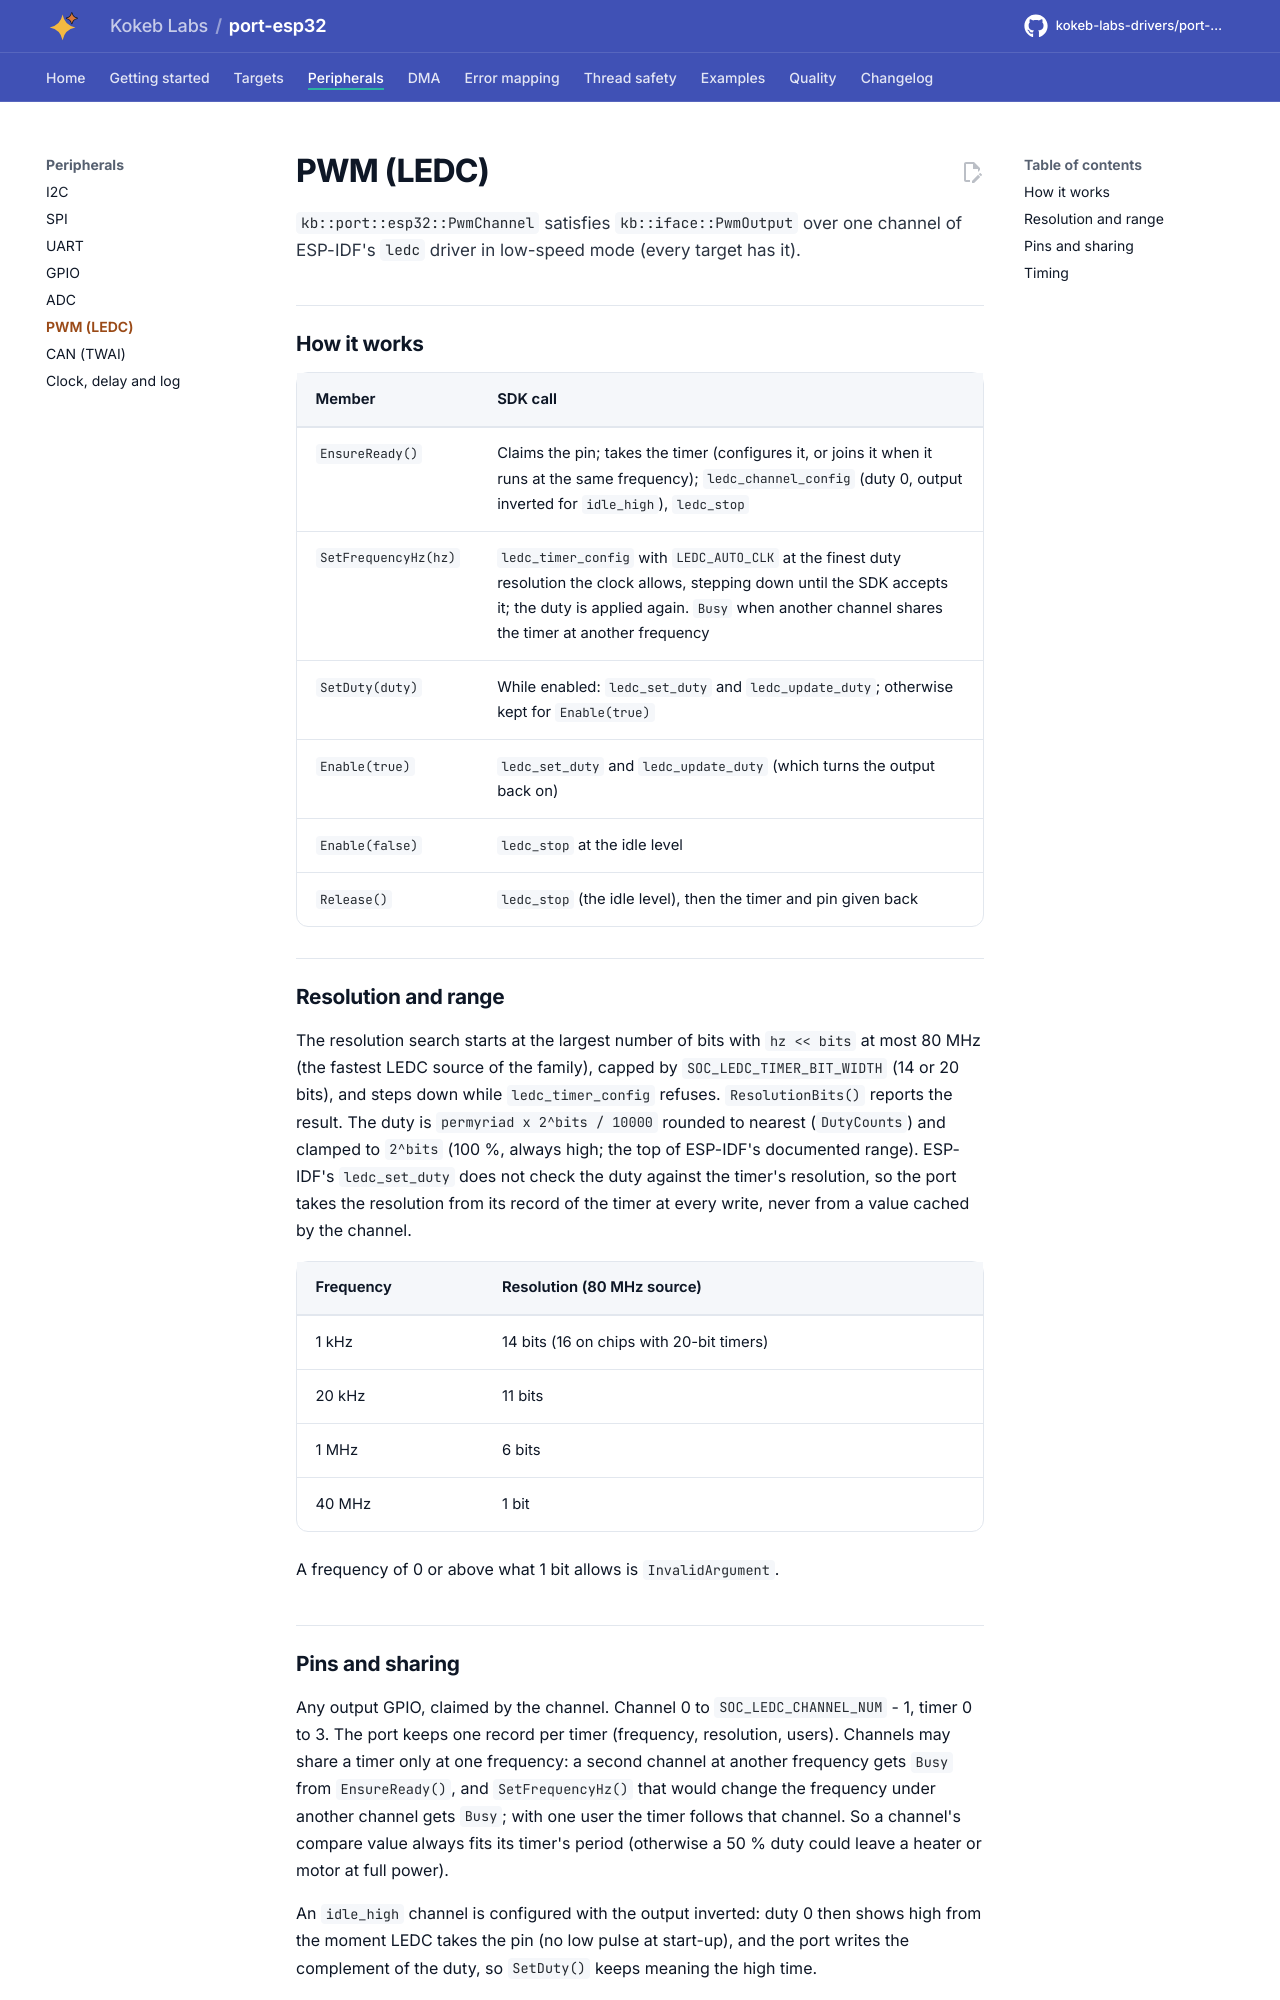

repository: kokeb-labs-drivers/port-esp32 · page: dev/peripherals/pwm/index.html · generator: mkdocs

# PWM (LEDC)

`kb::port::esp32::PwmChannel` satisfies `kb::iface::PwmOutput` over one channel of ESP-IDF's `ledc` driver in
low-speed mode (every target has it).

## How it works

| Member | SDK call |
| --- | --- |
| `EnsureReady()` | Claims the pin; takes the timer (configures it, or joins it when it runs at the same frequency); `ledc_channel_config` (duty 0, output inverted for `idle_high`), `ledc_stop` |
| `SetFrequencyHz(hz)` | `ledc_timer_config` with `LEDC_AUTO_CLK` at the finest duty resolution the clock allows, stepping down until the SDK accepts it; the duty is applied again. `Busy` when another channel shares the timer at another frequency |
| `SetDuty(duty)` | While enabled: `ledc_set_duty` and `ledc_update_duty`; otherwise kept for `Enable(true)` |
| `Enable(true)` | `ledc_set_duty` and `ledc_update_duty` (which turns the output back on) |
| `Enable(false)` | `ledc_stop` at the idle level |
| `Release()` | `ledc_stop` (the idle level), then the timer and pin given back |

## Resolution and range

The resolution search starts at the largest number of bits with `hz << bits` at most 80 MHz (the fastest LEDC
source of the family), capped by `SOC_LEDC_TIMER_BIT_WIDTH` (14 or 20 bits), and steps down while
`ledc_timer_config` refuses. `ResolutionBits()` reports the result. The duty is `permyriad x 2^bits / 10000`
rounded to nearest (`DutyCounts`) and clamped to `2^bits` (100 %, always high; the top of ESP-IDF's documented
range). ESP-IDF's `ledc_set_duty` does not check the duty against the timer's resolution, so the port takes the
resolution from its record of the timer at every write, never from a value cached by the channel.

| Frequency | Resolution (80 MHz source) |
| --- | --- |
| 1 kHz | 14 bits (16 on chips with 20-bit timers) |
| 20 kHz | 11 bits |
| 1 MHz | 6 bits |
| 40 MHz | 1 bit |

A frequency of 0 or above what 1 bit allows is `InvalidArgument`.
